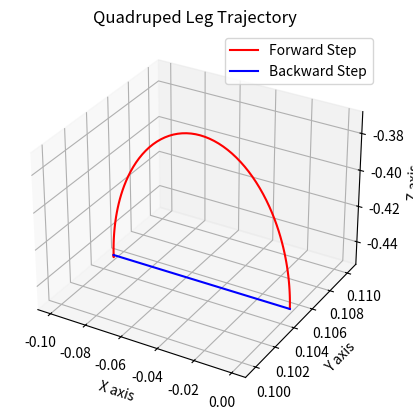

The matplotlib source for this figure:
import numpy as np
import matplotlib.pyplot as plt
from mpl_toolkits.mplot3d import Axes3D

class Trajectory:
    def __init__(self):

        self.a = 1.0
        self.T = 3.0
        self.compute_velocity()

    def compute_velocity(self):
        self.t_a = (self.a * self.T) / (2 + self.a)
        self.v = self.a * self.t_a

    def elliptical_trajectory(self, x_pre, y_pre, z_pre, L, H, W, s_func, t_range):

        x = x_pre + L + L * np.cos(np.pi - s_func(t_range))
        y = y_pre + H * np.sin(np.pi - s_func(t_range))
        z = z_pre + W + W * np.cos(np.pi - s_func(t_range))

        return x, y, z

    def linear_displacement(self, t):
        return t

    def trapezoidal_profile(self, t):
        t_a_mask1 = t <= self.t_a
        t_a_mask2 = (t > self.t_a) & (t <= self.T - self.t_a)

        s = np.where(
            t_a_mask1,
            0.5 * self.a * t**2,
            np.where(
                t_a_mask2,
                self.v * t - (self.v**2) / (2 * self.a),
                (2 * self.a * self.v * self.T - 2 * self.v**2 - self.a**2 * (t - self.T)**2) / (2 * self.a)
            )
        )

        s_max = s[-1]
        normalized_s = (s / s_max) * np.pi
        return normalized_s

    def translation(self, x_start, x_end, y_start, y_end, z_start, z_end, t_range):
        x = np.linspace(x_start, x_end, len(t_range))
        y = np.linspace(y_start, y_end, len(t_range))
        z = np.linspace(z_start, z_end, len(t_range))

        return x, y, z

    def plot_trajectory(self):

        x_pre = 0.00     # x-coordinate of end-effector at rest position.
        y_pre = -0.45  # y-coordinate of end-effector at rest position.
        z_pre = 0.105  # z-coordinate of end-effector at rest position.
        L = -0.05   # Decrease to move the end effector forward. Increase to move it backward.
        H = 0.08    # Decrease to move the end effector downward. Increase to move it upward.
        W = 0.00    # Decrease to move the end effector inward. Increase to move it outward.
        t_range = np.linspace(0, np.pi, 100)
        
        x_traj_f, y_traj_f, z_traj_f = self.elliptical_trajectory(x_pre, y_pre, z_pre, L, H, W, self.trapezoidal_profile, t_range)
        x_traj_b, y_traj_b, z_traj_b = self.translation(L*2, x_pre, y_pre, y_pre, z_pre, z_pre, t_range) # -0.1, 0.0
        
        fig = plt.figure()
        ax = fig.add_subplot(111, projection='3d')
        ax.set_xlabel('X axis')
        ax.set_ylabel('Y axis')
        ax.set_zlabel('Z axis')
        ax.set_title('Quadruped Leg Trajectory')
        
        # ax.plot(x_traj_f, y_traj_f, z_traj_f, 'r-', label='Forward Step')
        # ax.plot(x_traj_b, y_traj_b, z_traj_b, 'b-', label='Backward Step')
        ax.plot(x_traj_f, z_traj_f, y_traj_f, 'r-', label='Forward Step')
        ax.plot(x_traj_b, z_traj_b, y_traj_b, 'b-', label='Backward Step')
        ax.legend()
        
        plt.show()
    
if __name__ == "__main__":
    traj = Trajectory()
    traj.plot_trajectory()
